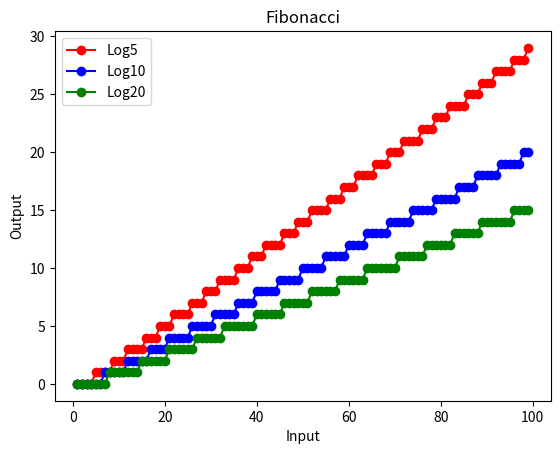

The script that saved this image:
import numpy as np 
import matplotlib.pyplot as plt 
import math 

# We are creating an array containing n = 10 elements 
# for getting the first 10 Fibonacci numbers 

input_number=100
a = np.arange(1, input_number) 
output_log5 = np.arange(1, input_number) 
output_log10 = np.arange(1, input_number) 
output_log20 = np.arange(1, input_number) 
lengthA = len(a) 

# splitting of terms for easiness 
sqrtFive = np.sqrt(5) 
alpha = (1 + sqrtFive) / 2
beta = (1 - sqrtFive) / 2

# Implementation of formula 
# np.rint is used for rounding off to an integer 
Fn = np.rint(((alpha ** a) - (beta ** a)) / (sqrtFive)) 
#print('Fn values',Fn)

m=0

for k in Fn:
    output_log5[m]=math.log(k,5)
    output_log10[m]=math.log(k,10)
    output_log20[m]=math.log(k,20)
    #print('Log base 10 of {} is {}'.format(k, math.log10(k)))
    m=m+1

#print(output_log10)

#print("The first {} numbers of Fibonacci series are {} . ".format(lengthA, Fn)) 

# plt.plot(a, Fn,color = 'red', marker = "o") 

#plt.plot(a, Fn,color = 'black', marker = "o") 
plt.plot(a, output_log5,color = 'red', marker = "o", label="Log5") 
plt.plot(a, output_log10,color = 'blue', marker = "o",label="Log10") 
plt.plot(a, output_log20,color = 'green', marker = "o",label="Log20") 
plt.legend(loc="upper left")
plt.title("Fibonacci") 
plt.xlabel("Input") 
plt.ylabel("Output") 
plt.show() 
